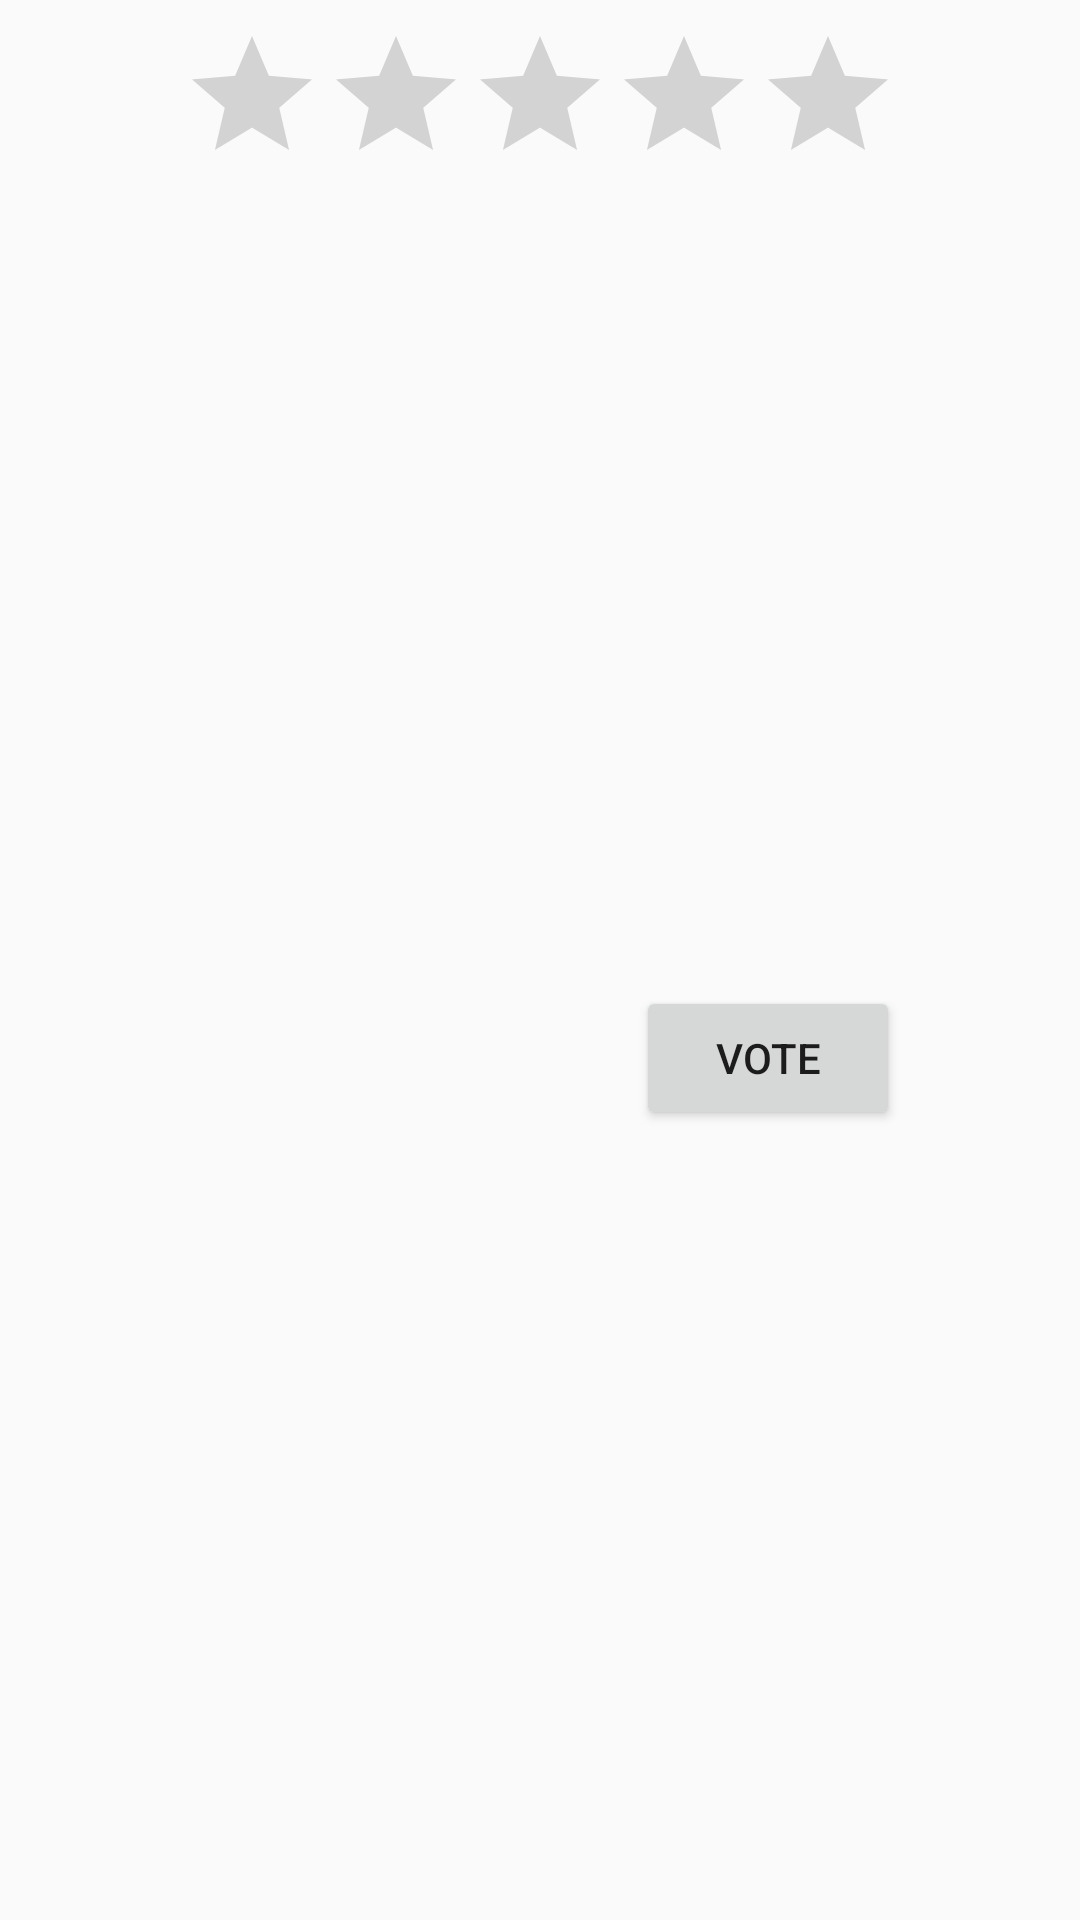

Produce the Android XML layout that renders to this screen, including the resource entries it uses.
<!-- AndroidManifest.xml: application theme AppTheme -->
<!-- res/layout/custom_dialog_fragment.xml -->
<?xml version="1.0" encoding="utf-8"?>
<androidx.constraintlayout.widget.ConstraintLayout
    xmlns:android="http://schemas.android.com/apk/res/android"
    xmlns:app="http://schemas.android.com/apk/res-auto"
    android:layout_width="match_parent"
    android:layout_height="wrap_content">

    <RatingBar
        android:id="@+id/rbGameReview"
        android:layout_width="wrap_content"
        android:layout_height="wrap_content"
        android:numStars="5"
        android:stepSize="1"
        android:layout_margin="8dp"
        app:layout_constraintStart_toStartOf="parent"
        app:layout_constraintTop_toTopOf="parent"
        app:layout_constraintEnd_toEndOf="parent" />

    <Button
        android:id="@+id/btnConfirmVote"
        android:layout_width="wrap_content"
        android:layout_height="wrap_content"
        android:layout_marginTop="8dp"
        android:layout_marginBottom="8dp"
        android:text="@string/button_vote"
        app:layout_constraintBottom_toBottomOf="parent"
        app:layout_constraintEnd_toEndOf="@id/rbGameReview"
        app:layout_constraintHorizontal_bias="1.0"
        app:layout_constraintStart_toStartOf="@id/rbGameReview"
        app:layout_constraintTop_toBottomOf="@id/rbGameReview" />

</androidx.constraintlayout.widget.ConstraintLayout>
<!-- resources referenced by this layout -->
<resources>
  <string name="button_vote">Vote</string>
  <style name="AppTheme" parent="Theme.AppCompat.Light.DarkActionBar">
          
          <item name="colorPrimary">@color/colorPrimary</item>
          <item name="colorPrimaryDark">@color/colorPrimaryDark</item>
          <item name="colorAccent">@color/colorAccent</item>
      </style>
  <color name="colorPrimary">#6200EE</color>
  <color name="colorPrimaryDark">#3700B3</color>
  <color name="colorAccent">#03DAC5</color>
</resources>
